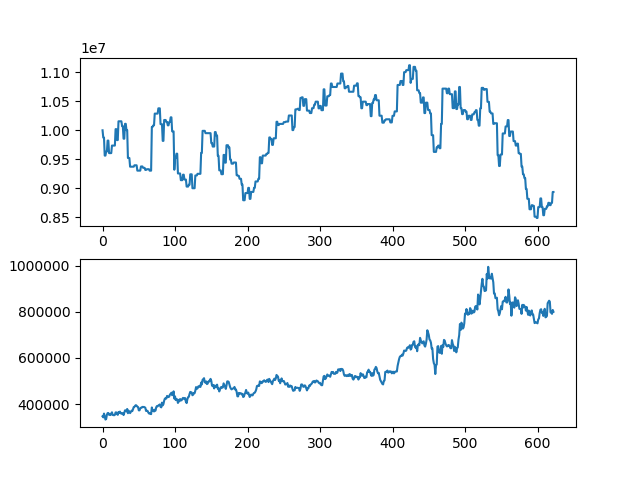

Data behind this chart, as committed beside it:
asset, close
10000000, 346500
9874000, 342000
9874000, 358500
9563500, 347000
9563500, 332500
9633500, 335000
9633500, 353500
9822500, 360500
9822500, 361000
9606500, 353000
9606500, 354000
9606500, 352000
9606500, 359000
9736500, 364000
9736500, 352500
9736500, 352000
9736500, 351000
9736500, 353000
10020000, 363500
10020000, 363500
9831000, 356500
9831000, 353000
10155000, 365000
10155000, 361000
10155000, 367000
10155000, 359500
10155000, 360000
10071000, 357000
10071000, 360000
9855000, 352000
9855000, 363000
10111500, 372500
10111500, 372000
10003500, 368000
10003500, 378500
9522500, 360000
9522500, 371000
9522500, 366500
9372500, 360500
9372500, 365500
9372500, 371000
9372500, 369000
9372500, 377000
9372500, 386500
9396500, 387500
9396500, 392500
9396500, 395000
9396500, 392500
9304500, 388500
9304500, 387000
9304500, 372500
9304500, 372500
9304500, 381000
9376500, 384000
9376500, 384000
9376500, 387500
9352500, 386500
9352500, 387500
9352500, 385500
9316500, 384000
... 563 more rows
